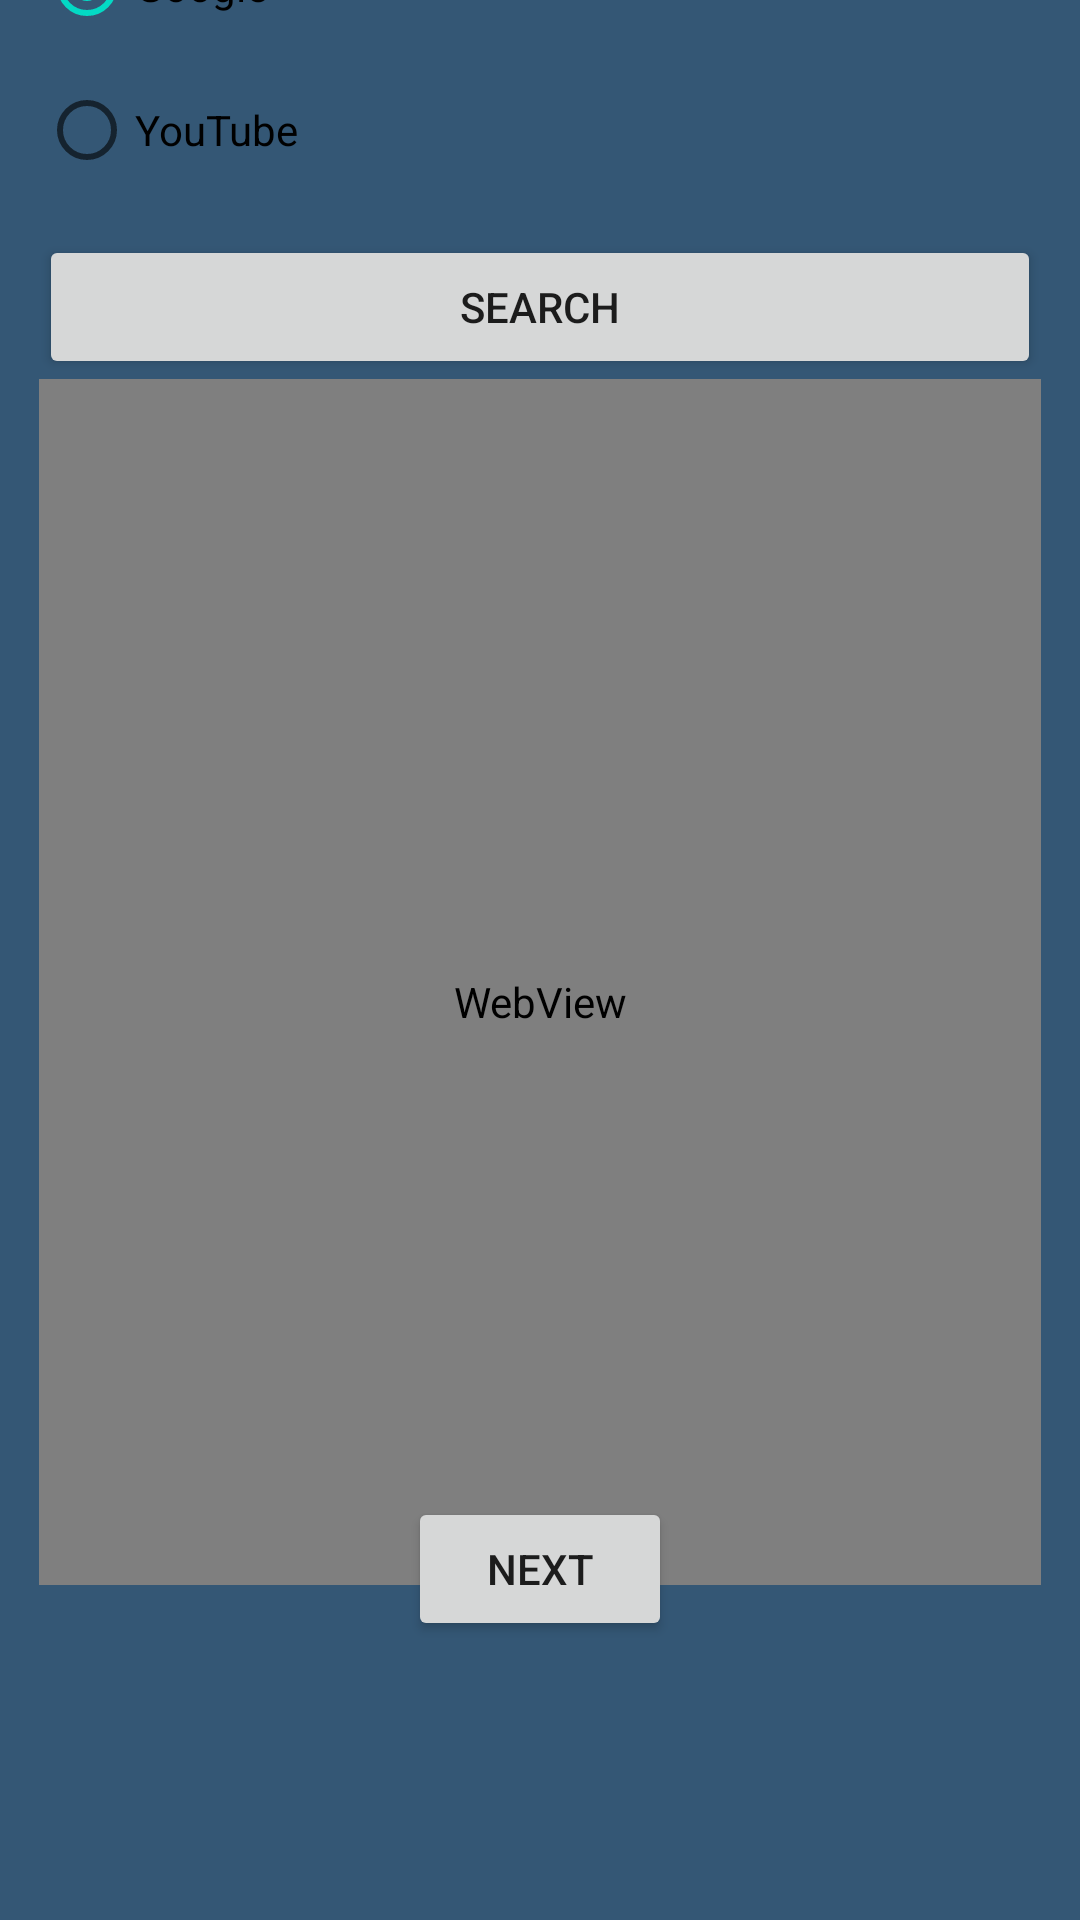

Produce the Android XML layout that renders to this screen, including the resource entries it uses.
<!-- AndroidManifest.xml: application theme Theme.ActivityMultiple -->
<!-- res/layout/activity_linear_layout_vertical.xml -->
<?xml version="1.0" encoding="utf-8"?>
<android.support.constraint.ConstraintLayout xmlns:android="http://schemas.android.com/apk/res/android"
    xmlns:app="http://schemas.android.com/apk/res-auto"
    xmlns:tools="http://schemas.android.com/tools"
    android:layout_width="match_parent"
    android:layout_height="match_parent"
    android:background="#D0083357"
    tools:context=".LinearLayoutVertical">

    <Button
        android:id="@+id/btnLayoutVer"
        android:layout_width="wrap_content"
        android:layout_height="wrap_content"
        android:text="Next"
        app:layout_constraintBottom_toBottomOf="parent"
        app:layout_constraintEnd_toEndOf="parent"
        app:layout_constraintHorizontal_bias="0.5"
        app:layout_constraintStart_toStartOf="parent"
        app:layout_constraintTop_toTopOf="parent"
        app:layout_constraintVertical_bias="0.843" />

    <LinearLayout
        android:layout_width="334dp"
        android:layout_height="557dp"
        android:orientation="vertical"
        app:layout_constraintBottom_toTopOf="@+id/btnLayoutVer"
        app:layout_constraintEnd_toEndOf="parent"
        app:layout_constraintHorizontal_bias="0.5"
        app:layout_constraintStart_toStartOf="parent"
        app:layout_constraintTop_toTopOf="parent">

        <RadioGroup
            android:id="@+id/radiogrp"
            android:layout_width="match_parent"
            android:layout_height="107dp">

            <RadioButton
                android:id="@+id/radioGoogle"
                android:layout_width="match_parent"
                android:layout_height="48dp"
                android:checked="true"
                android:text="Google" />

            <RadioButton
                android:id="@+id/radioYoutube"
                android:layout_width="match_parent"
                android:layout_height="wrap_content"
                android:minHeight="48dp"
                android:text="YouTube" />

        </RadioGroup>

        <Button
            android:id="@+id/search"
            android:layout_width="match_parent"
            android:layout_height="wrap_content"
            android:minHeight="48dp"
            android:text="Search" />

        <WebView
            android:id="@+id/web"
            android:layout_width="match_parent"
            android:layout_height="415dp" />
    </LinearLayout>

</android.support.constraint.ConstraintLayout>
<!-- resources referenced by this layout -->
<resources>
  <style name="Theme.ActivityMultiple" parent="Theme.AppCompat.Light.DarkActionBar">
          
          <item name="colorPrimary">@color/purple_500</item>
          <item name="colorPrimaryDark">@color/purple_700</item>
          <item name="colorAccent">@color/teal_200</item>
          
      </style>
  <!-- not gathered from this repository: default colours our renderer supplied (Android Studio template values) -->
  <color name="purple_500">#FF6200EE</color>
  <color name="purple_700">#FF3700B3</color>
  <color name="teal_200">#FF03DAC5</color>
</resources>
